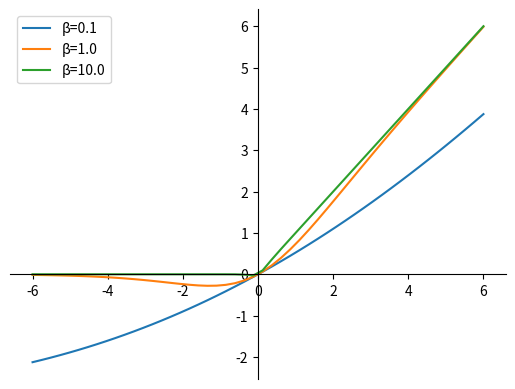

Here is the Python script that generated this plot:
# 程序实现Swish激活函数，展示不同β参数下的函数图像

# B_list 含有不同的β参数 参数列表

def draw_swish_image(B_list):
    # 引入所用到的包
    import numpy as np
    import matplotlib.pyplot as plt

    # 初始化图像
    plt.figure()
    # 更改坐标轴的位置

    # get current axis 获得坐标轴对象
    ax = plt.gca()

    # 将右边 上边的两条边颜色设置为空 其实就相当于抹掉这两条边
    ax.spines['right'].set_color('none')
    ax.spines['top'].set_color('none')

    # 指定下边的边作为 x 轴   指定左边的边为 y 轴
    ax.xaxis.set_ticks_position('bottom')
    ax.yaxis.set_ticks_position('left')

    # 指定 data  设置的bottom(也就是指定的x轴)绑定到y轴的0这个点上
    ax.spines['bottom'].set_position(('data', 0))
    ax.spines['left'].set_position(('data', 0))

    # 定义x 的取值范围
    XX = np.linspace(-6, 6)
    for B in B_list:
        # Swish激活函数 表达式
        YY = XX * (1 / (1 + np.exp(-1.0 * B * XX)))
        plt.plot(XX, YY)

    # 图示：在左上角显示图示B值
    class_labels = ["β="+str(B) for B in B_list]
    plt.legend(class_labels, loc=2)

    plt.show()


if __name__ == '__main__':
    # B_list = [0.1,0.5,1.0,10.0,100.0]
    B_list = [0.1, 1.0, 10.0]
    draw_swish_image(B_list)